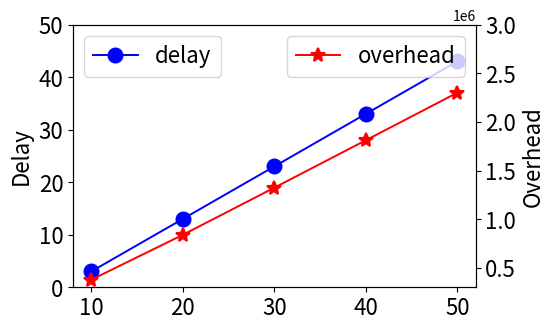

Python code for this plot:
#!/usr/bin/env python

# [redacted]
# [redacted]
# [redacted]
# [email redacted]

# Platform Information
# CPU: 3.30 GHz, Intel Core i5-2500
# RAM: 512 MB
# OS: Ubuntu 12.04 (VM, Host:Windows 7)

# Statement
# This .py file is able to generate figures for the paper: Circular Range Search over Encrypted Cloud Data

from pylab import *
import matplotlib.font_manager
import matplotlib.pyplot as plt
import matplotlib

# The purpose of these following three lines is to generate figures without type 3 fonts.
matplotlib.rcParams['ps.useafm'] = True
matplotlib.rcParams['pdf.use14corefonts'] = True
# matplotlib.rcParams['text.usetex'] = True

# Set appropriate figure width/height
# figure(figsize=(5.75, 3.75))
fig = plt.figure(figsize=(5.75, 3.75))
# Set appropriate margins, these values are normalized into the range [0, 1]
subplots_adjust(left=0.20, bottom=0.20, right=0.90, top=0.90, wspace=0.1, hspace=0.1)

# Set parameters in the figure


x = [10, 20, 30, 40, 50]

y = [3.0313, 13.029, 23.029, 33.029, 43.029]

yy = [378330, 839946, 1324770, 1812434, 2301663]



# increase each following value by 0.02, so they will be easily observed in the figure
# original values are y_1 = [0.011, 0.010, 0.012, 0.013]
# y_1 = [0.031, 0.030, 0.032, 0.033, 0.045]

# Plot lines in the figure
ax = fig.add_subplot(111)

# Plot lines in the figure
# The first two are the corresponding theoretical results based on complexity
# plot(x, y, '-o', linewidth=1.4, color='blue', markeredgecolor='blue', markerfacecolor='white', markersize=10,
#      markeredgewidth=1.5, label='Without Meddler')
# plot(x, y1, '-s', linewidth=1.4, color='green', markeredgecolor='green', markerfacecolor='white', markersize=10,
#      markeredgewidth=1.5, label='$p=0.2$ (Mild, $T=5000$)')
# plot(x, yy, '-d', linewidth=1.4, color='red', markeredgecolor='red', markerfacecolor='white', markersize=10,
#      markeredgewidth=1.5, label='$p=0.2$ (Spicy, $T=5000$)')
ax.plot(x, y, '-o', linewidth=1.4, color='blue', markeredgecolor='blue', markerfacecolor='blue', markersize=10,
     markeredgewidth=1.5, label='delay')

prop = matplotlib.font_manager.FontProperties(size=16)
leg = legend(loc='upper left', prop=prop)

ax2 = ax.twinx()
ax2.plot(x, yy, '-*', linewidth=1.4, color='red', markeredgecolor='red', markerfacecolor='red', markersize=10,
     markeredgewidth=1.5, label='overhead')



prop = matplotlib.font_manager.FontProperties(size=16)
leg = legend(loc='upper right', prop=prop)

# set the fontsize of the legend
for t in leg.get_texts():
    t.set_fontsize('16')

# set ticker
majorLocator_x = MultipleLocator(10)
majorLocator_y = MultipleLocator(10)
majorLocator_yy = MultipleLocator(500000)
ax.xaxis.set_major_locator(majorLocator_x)
ax2.xaxis.set_major_locator(majorLocator_x)
ax.yaxis.set_major_locator(majorLocator_y)
ax2.yaxis.set_major_locator(majorLocator_yy)


# Set labels for axes
ax.tick_params(labelsize=16)
# plt.yticks(size=16)

# xlim(1, 2000)
# ax.set_xscale('log', basex=10)
# ax.set_xticks([2**12,2**14,2**16,2**18, 2**20])
ax.set_ylim(0, 50)
ax2.set_ylim(300000, 3000000)
xlim(8, 52)
xlabel('Minimum Amount of Time', fontsize=16)
ax.set_ylabel('Delay', fontsize=16)

ax2.set_ylabel('Overhead',fontsize=16)
ax2.tick_params(labelsize=16)
# title('The Total Cost')
# grid(True)

# Save file as .eps
savefig('unfinished_queries.eps', format='eps')
show()
exit(0)